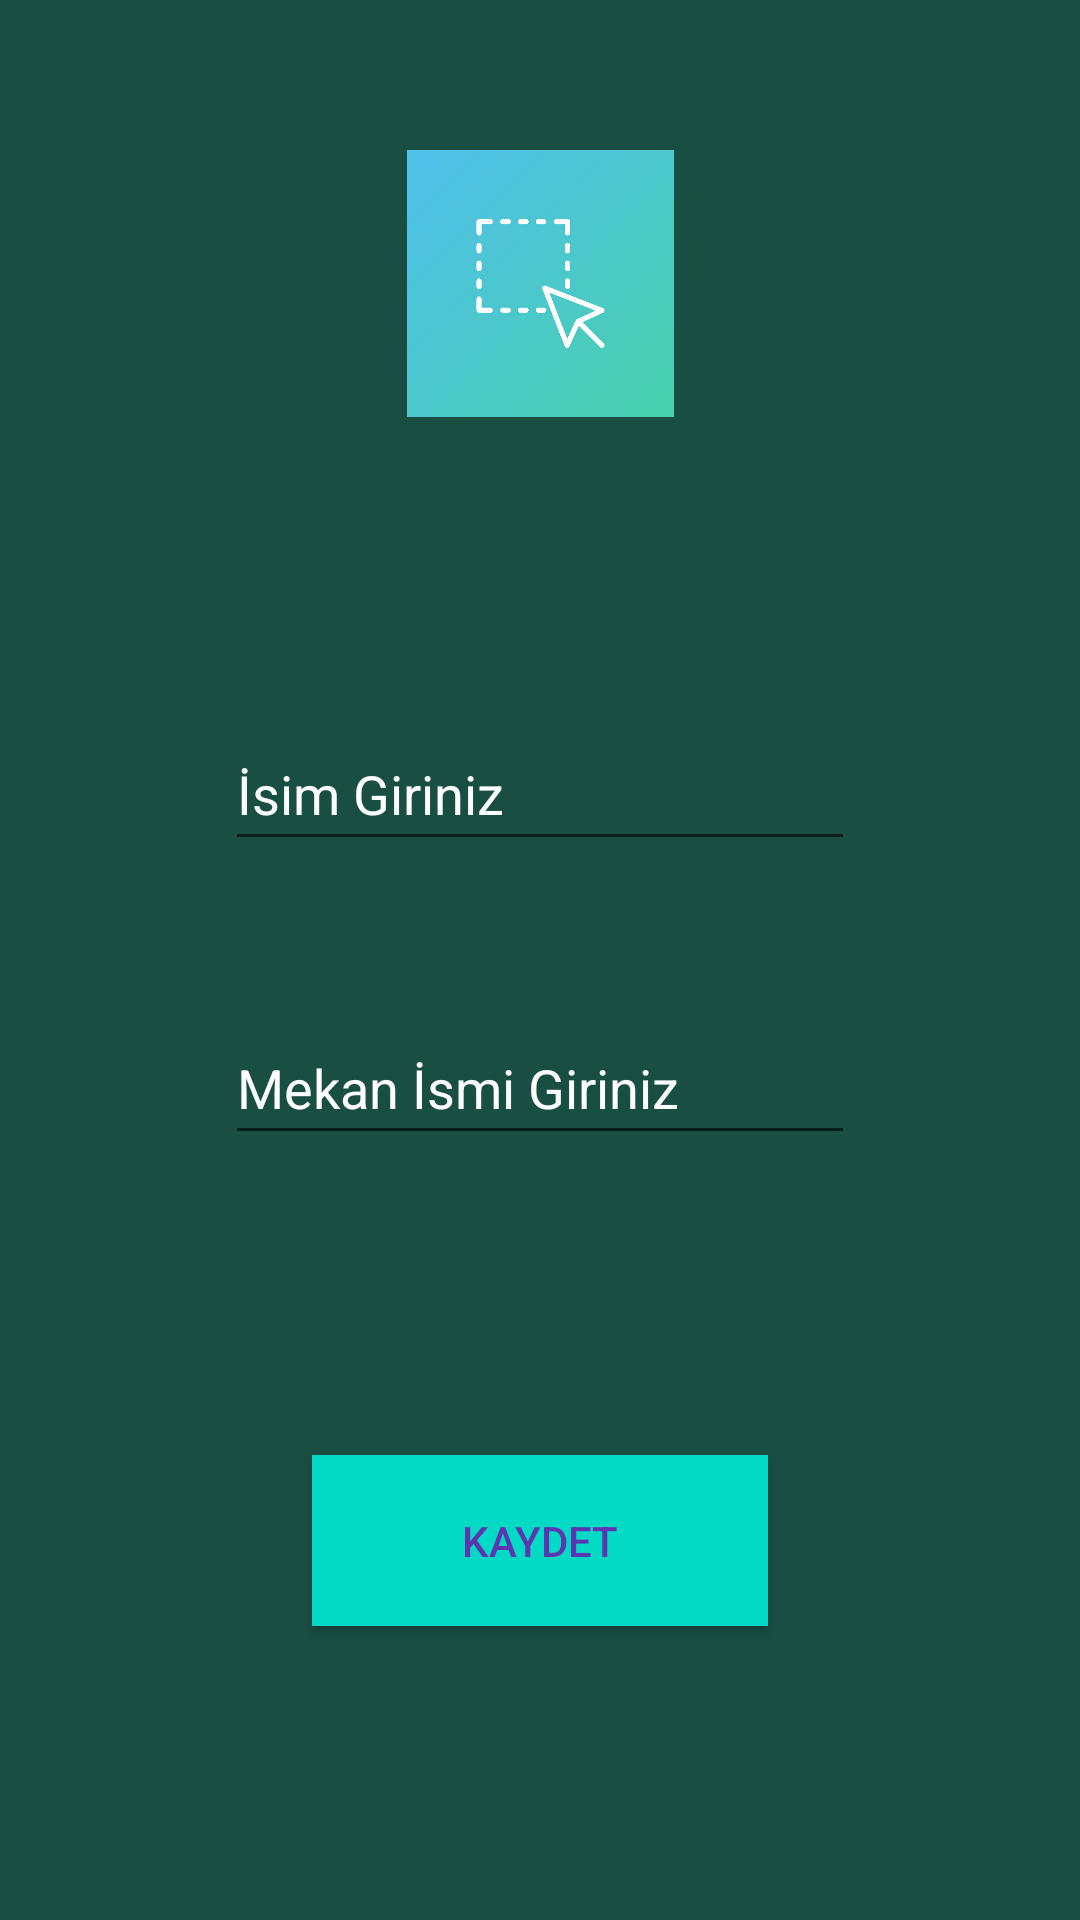

Reconstruct the res/layout file that produces this screen, plus the resources it refers to.
<!-- AndroidManifest.xml: application theme Theme.ResimEditör -->
<!-- res/layout/activity_resimler.xml -->
<?xml version="1.0" encoding="utf-8"?>
<androidx.constraintlayout.widget.ConstraintLayout xmlns:android="http://schemas.android.com/apk/res/android"
    xmlns:app="http://schemas.android.com/apk/res-auto"
    xmlns:tools="http://schemas.android.com/tools"
    android:layout_width="match_parent"
    android:layout_height="match_parent"
    android:background="#194E43"
    tools:context=".Resimler">

    <ImageView
        android:id="@+id/imageView"
        android:layout_width="313dp"
        android:layout_height="0dp"
        android:layout_marginTop="50dp"
        android:layout_marginBottom="50dp"
        android:onClick="selectImage"
        app:layout_constraintBottom_toTopOf="@+id/isimText"
        app:layout_constraintEnd_toEndOf="parent"
        app:layout_constraintStart_toStartOf="parent"
        app:layout_constraintTop_toTopOf="parent"
        app:srcCompat="@drawable/selectimagephoto" />

    <EditText
        android:id="@+id/isimText"
        android:layout_width="wrap_content"
        android:layout_height="wrap_content"
        android:layout_marginTop="50dp"
        android:layout_marginBottom="353dp"
        android:ems="10"
        android:hint="İsim Giriniz"
        android:inputType="textPersonName"
        android:minHeight="48dp"
        android:textColor="#FDFDFD"
        android:textColorHint="#FDFDFD"
        app:layout_constraintBottom_toBottomOf="parent"
        app:layout_constraintEnd_toEndOf="parent"
        app:layout_constraintStart_toStartOf="parent"
        app:layout_constraintTop_toBottomOf="@+id/imageView" />

    <EditText
        android:id="@+id/mekanText"
        android:layout_width="wrap_content"
        android:layout_height="wrap_content"
        android:layout_marginTop="50dp"
        android:ems="10"
        android:hint="Mekan İsmi Giriniz"
        android:inputType="textPersonName"
        android:minHeight="48dp"
        android:textColor="#FDFDFD"
        android:textColorHint="#FDFDFD"
        app:layout_constraintEnd_toEndOf="parent"
        app:layout_constraintStart_toStartOf="parent"
        app:layout_constraintTop_toBottomOf="@+id/isimText" />

    <Button
        android:id="@+id/button"
        android:layout_width="152dp"
        android:layout_height="57dp"
        android:layout_marginTop="100dp"
        android:background="@color/teal_200"
        android:onClick="kaydet"
        android:text="Kaydet"
        android:textColor="#5E35B1"
        app:layout_constraintEnd_toEndOf="parent"
        app:layout_constraintStart_toStartOf="parent"
        app:layout_constraintTop_toBottomOf="@+id/mekanText"
        app:rippleColor="#ECE4E4" />
</androidx.constraintlayout.widget.ConstraintLayout>
<!-- resources referenced by this layout -->
<resources>
  <!-- drawable selectimagephoto: webp bitmap (drawable, 17856 bytes) -->
  <style name="Theme.ResimEditör" parent="Theme.MaterialComponents.DayNight.DarkActionBar">
          
          <item name="colorPrimary">@color/purple_500</item>
          <item name="colorPrimaryVariant">@color/purple_700</item>
          <item name="colorOnPrimary">@color/white</item>
          
          <item name="colorSecondary">@color/teal_200</item>
          <item name="colorSecondaryVariant">@color/teal_700</item>
          <item name="colorOnSecondary">@color/black</item>
          
          <item name="android:statusBarColor">?attr/colorPrimaryVariant</item>
          
      </style>
  <!-- not gathered from this repository: default colours our renderer supplied (Android Studio template values) -->
  <color name="purple_500">#FF6200EE</color>
  <color name="purple_700">#FF3700B3</color>
  <color name="teal_200">#FF03DAC5</color>
  <color name="teal_700">#FF018786</color>
  <color name="black">#FF000000</color>
  <color name="white">#FFFFFFFF</color>
</resources>
